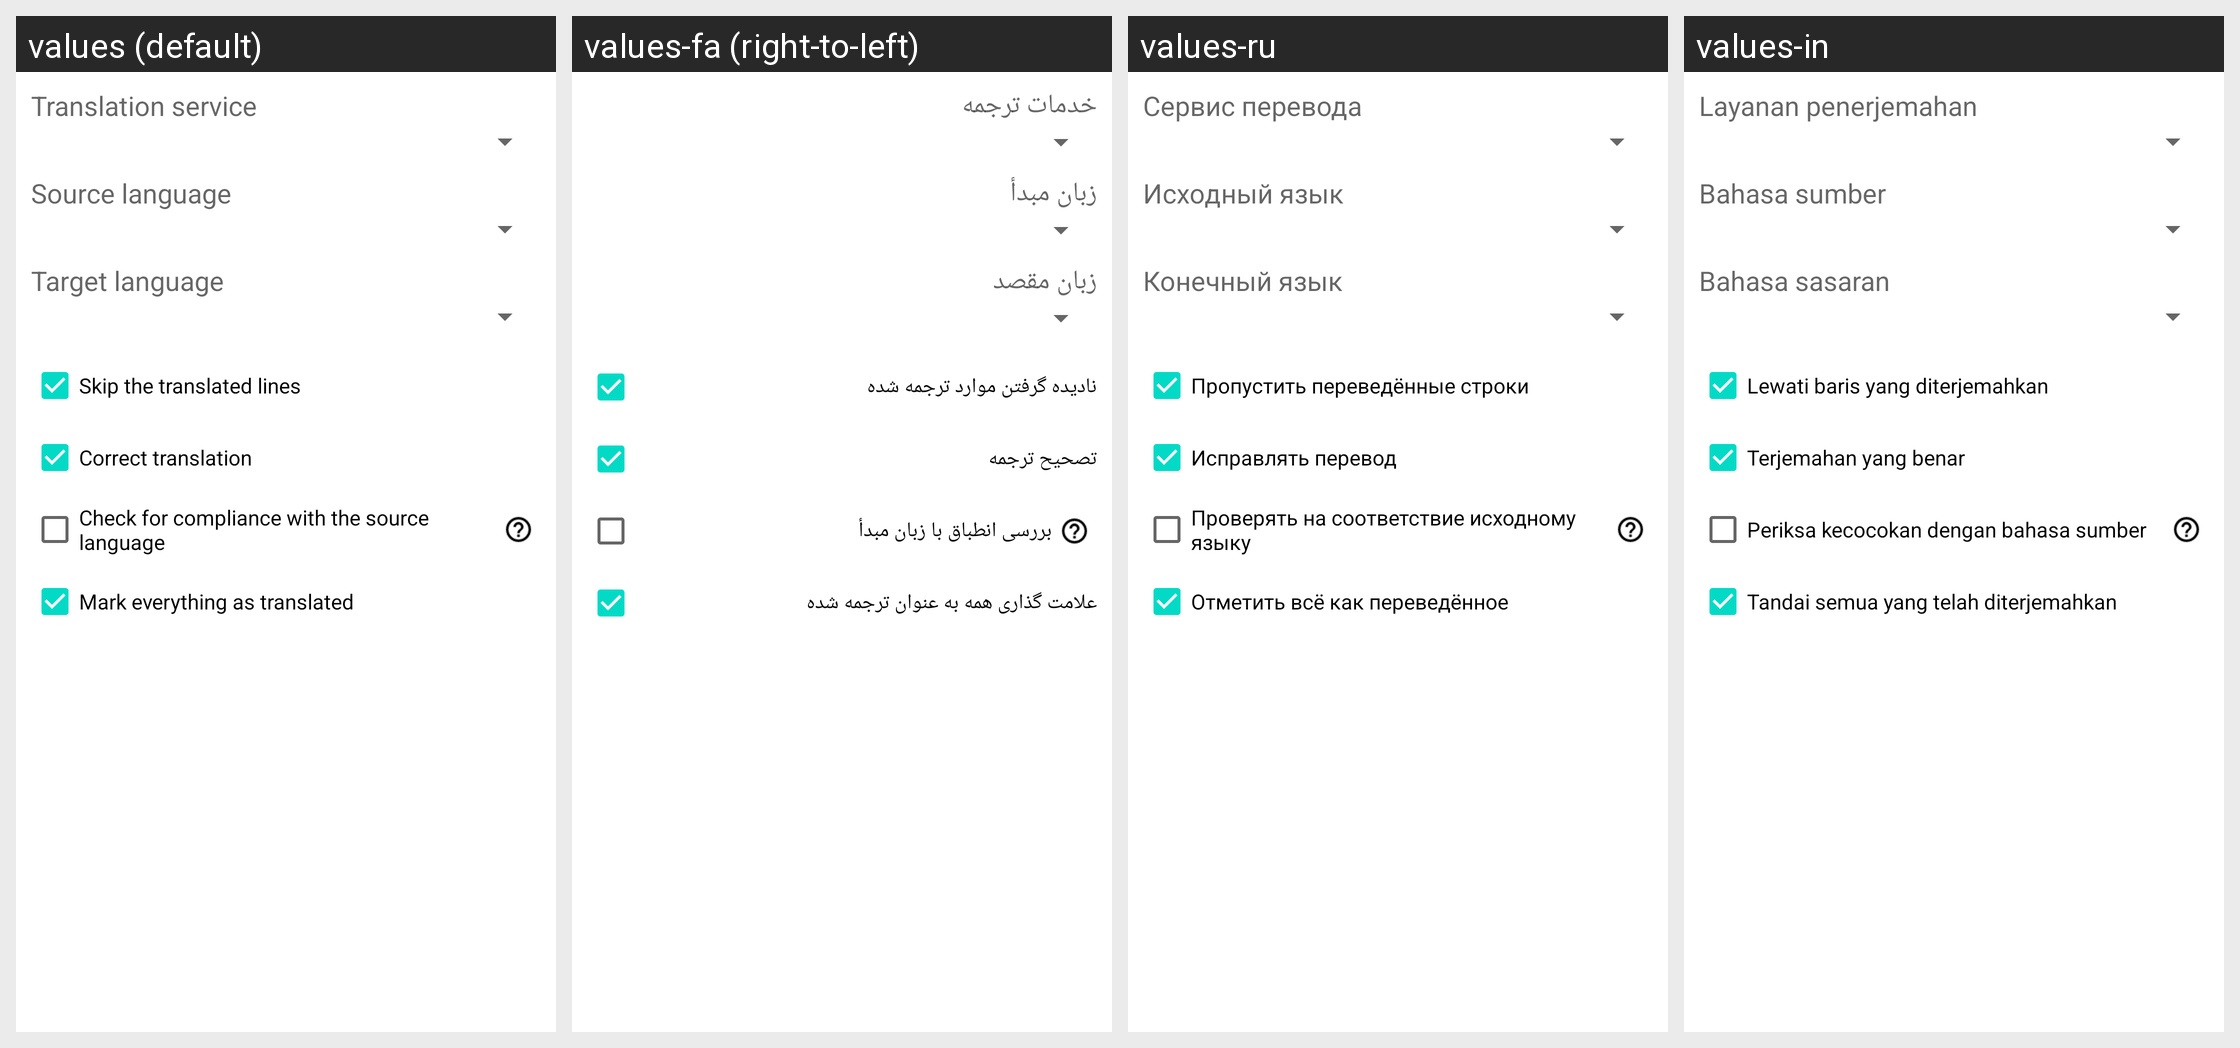

The same Android screen rendered under several of its app's locales, left to right. List the strings drawn on it with the default value and each locale's translation.
Android screen res/layout/translate_auto.xml rendered under 4 locales, left to right: values (default), values-fa (right-to-left), values-ru, values-in. Device: Nexus 5 (rendered at 1080×1920; each locale shown at half size, 540×960, under a caption strip naming it); theme Theme.MaterialComponents.DayNight.NoActionBar.
Other locales in the repository, not shown: values-ar, values-bg, values-cs, values-de, values-el, values-es, values-fr, values-he, values-hu, values-it, values-iw, values-ja, values-ko, values-lt, values-my, values-pl, values-pt, values-ro, values-sq, values-tr, values-uk, values-uz, values-vi, values-zh.
Strings drawn on this screen, with the default value and each locale's value (text and hints the layout hard-codes, and strings that could not be matched under every locale, appear in the picture but are not listed):

mtr_service
  values: Translation service
  values-fa: خدمات ترجمه
  values-ru: Сервис перевода
  values-in: Layanan penerjemahan

mtr_slang
  values: Source language
  values-fa: زبان مبدأ
  values-ru: Исходный язык
  values-in: Bahasa sumber

mtr_tlang
  values: Target language
  values-fa: زبان مقصد
  values-ru: Конечный язык
  values-in: Bahasa sasaran

mtr_skip_tr
  values: Skip the translated lines
  values-fa: نادیده گرفتن موارد ترجمه شده
  values-ru: Пропустить переведённые строки
  values-in: Lewati baris yang diterjemahkan

mtr_fix_tr
  values: Correct translation
  values-fa: تصحیح ترجمه
  values-ru: Исправлять перевод
  values-in: Terjemahan yang benar

mtr_check_source
  values: Check for compliance with the source language
  values-fa: بررسی انطباق با زبان مبدأ
  values-ru: Проверять на соответствие исходному языку
  values-in: Periksa kecocokan dengan bahasa sumber

mtr_mark_trans_all
  values: Mark everything as translated
  values-fa: علامت گذاری همه به عنوان ترجمه شده
  values-ru: Отметить всё как переведённое
  values-in: Tandai semua yang telah diterjemahkan
